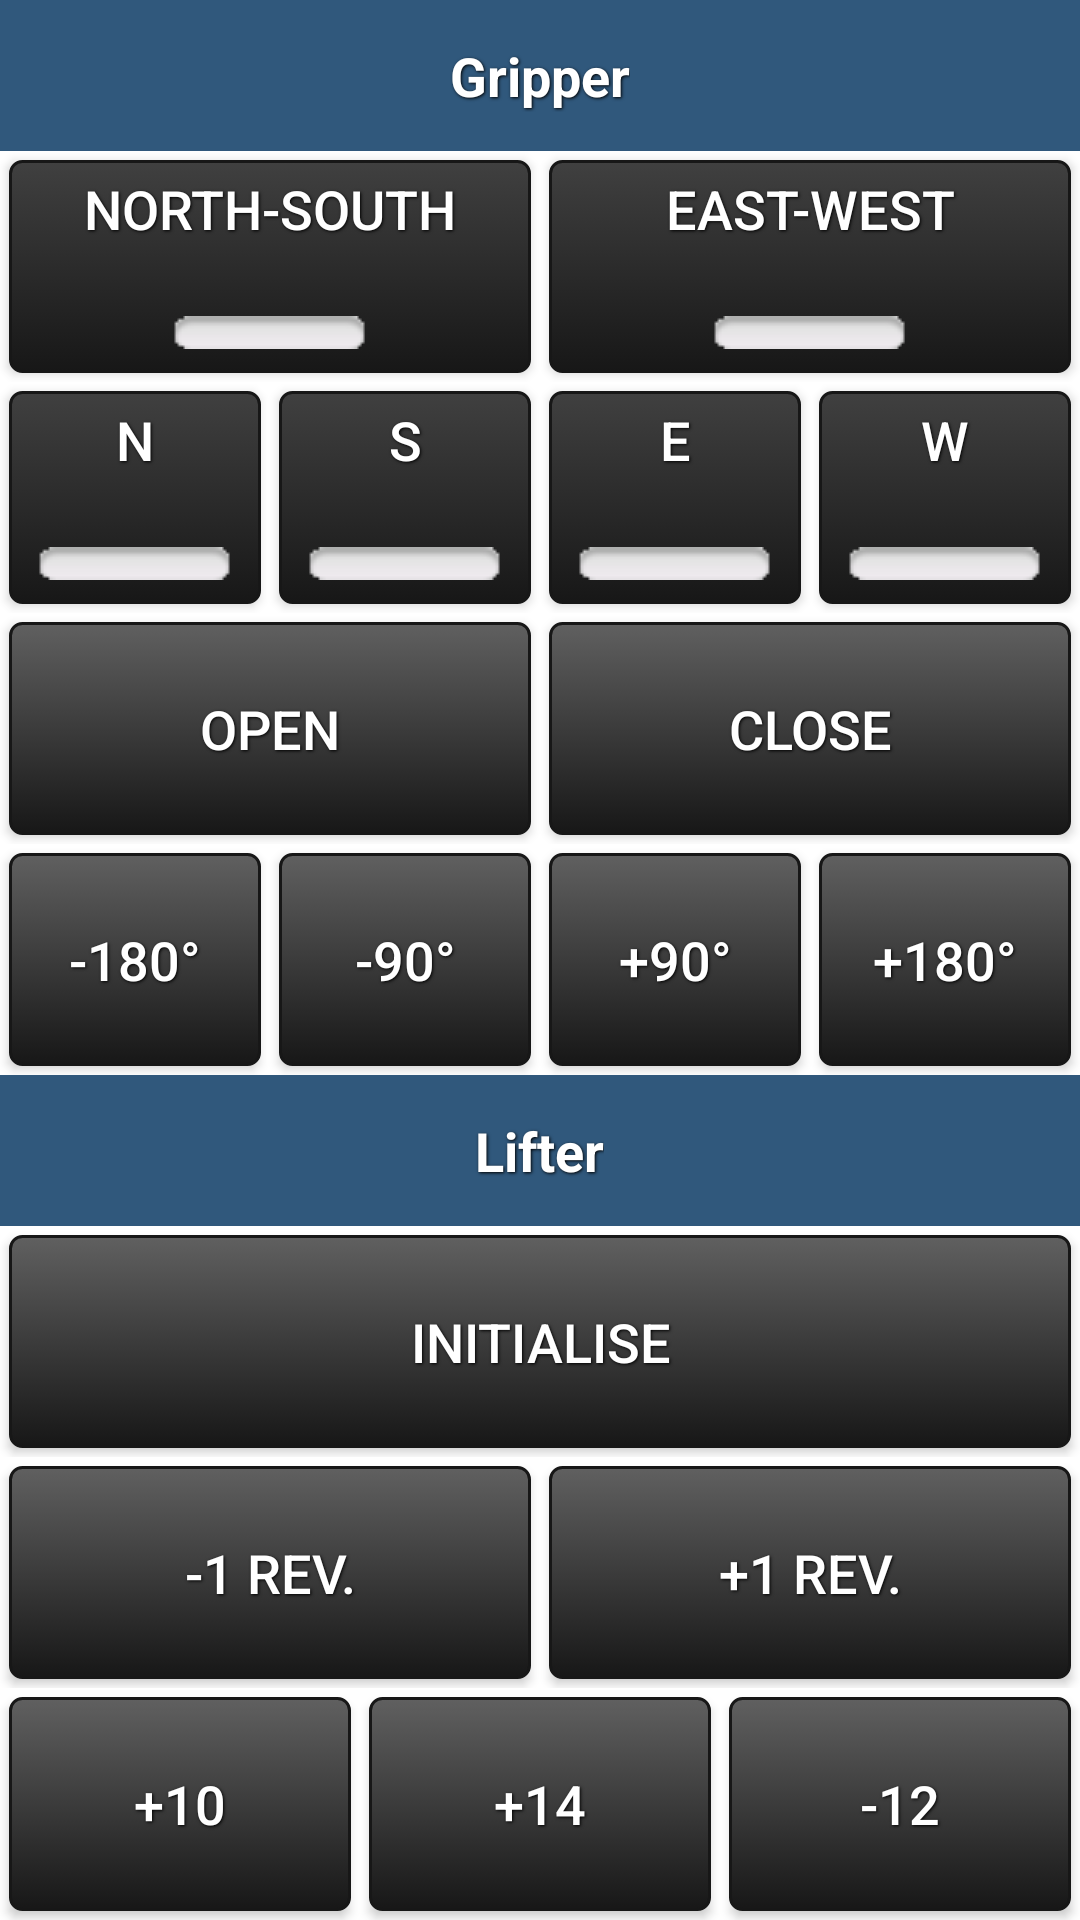

Here is an Android app screen rendered from its layout file. Give the layout XML and the strings, colors and styles it references.
<!-- AndroidManifest.xml: application theme Theme.NXTOpenCube -->
<!-- res/layout/activity_manual.xml -->
<?xml version="1.0" encoding="utf-8"?>
<TableLayout xmlns:android="http://schemas.android.com/apk/res/android" android:orientation="vertical" android:id="@+id/tableLayoutManu" android:layout_width="match_parent" android:layout_height="match_parent">
    <TableRow android:gravity="center" android:layout_gravity="center" android:id="@+id/tableRowManu1" android:background="@drawable/customborder1" android:layout_height="wrap_content">
        <TextView android:textAppearance="?android:attr/textAppearanceLarge" android:layout_gravity="center" android:id="@+id/textViewManuGripper" android:layout_width="wrap_content" android:layout_height="wrap_content" android:text="@string/manu_gripper" style="@style/TitleText"/>
    </TableRow>
    <TableRow android:layout_gravity="center" android:id="@+id/tableRowManu2" android:layout_height="wrap_content" android:layout_weight="1">
        <ToggleButton android:gravity="top|center_horizontal" android:layout_gravity="top|center_horizontal" android:id="@+id/toggleButtonNS" android:background="@drawable/customtogglebutton1" android:layout_width="0dp" android:layout_height="match_parent" android:textOn="@string/manu_ns" android:textOff="@string/manu_ns" android:layout_weight="1" style="@style/ToggleButtonText"/>
        <ToggleButton android:gravity="top|center_horizontal" android:layout_gravity="top|center_horizontal" android:id="@+id/toggleButtonEW" android:background="@drawable/customtogglebutton1" android:layout_width="0dp" android:layout_height="match_parent" android:textOn="@string/manu_ew" android:textOff="@string/manu_ew" android:layout_weight="1" style="@style/ToggleButtonText"/>
    </TableRow>
    <TableRow android:layout_gravity="center" android:id="@+id/tableRowManu3" android:layout_height="wrap_content" android:layout_weight="1">
        <ToggleButton android:gravity="top|center_horizontal" android:layout_gravity="top|center_horizontal" android:id="@+id/toggleButtonN" android:background="@drawable/customtogglebutton1" android:layout_width="0dp" android:layout_height="match_parent" android:textOn="@string/manu_n" android:textOff="@string/manu_n" android:layout_weight="1" style="@style/ToggleButtonText"/>
        <ToggleButton android:gravity="top|center_horizontal" android:layout_gravity="top|center_horizontal" android:id="@+id/toggleButtonS" android:background="@drawable/customtogglebutton1" android:layout_width="0dp" android:layout_height="match_parent" android:textOn="@string/manu_s" android:textOff="@string/manu_s" android:layout_weight="1" style="@style/ToggleButtonText"/>
        <ToggleButton android:gravity="top|center_horizontal" android:layout_gravity="top|center_horizontal" android:id="@+id/toggleButtonE" android:background="@drawable/customtogglebutton1" android:layout_width="0dp" android:layout_height="match_parent" android:textOn="@string/manu_e" android:textOff="@string/manu_e" android:layout_weight="1" style="@style/ToggleButtonText"/>
        <ToggleButton android:gravity="top|center_horizontal" android:layout_gravity="top|center_horizontal" android:id="@+id/toggleButtonW" android:background="@drawable/customtogglebutton1" android:layout_width="0dp" android:layout_height="match_parent" android:textOn="@string/manu_w" android:textOff="@string/manu_w" android:layout_weight="1" style="@style/ToggleButtonText"/>
    </TableRow>
    <TableRow android:layout_gravity="center" android:id="@+id/tableRowManu4" android:layout_height="wrap_content" android:layout_weight="1">
        <Button android:layout_gravity="center" android:id="@+id/buttonOpen" android:tag="OPEN" android:background="@drawable/custombutton1" android:layout_width="0dp" android:layout_height="match_parent" android:text="@string/manu_open" android:layout_weight="1" style="@style/ButtonText"/>
        <Button android:layout_gravity="center" android:id="@+id/buttonClose" android:tag="CLOSE" android:background="@drawable/custombutton1" android:layout_width="0dp" android:layout_height="match_parent" android:text="@string/manu_close" android:layout_weight="1" style="@style/ButtonText"/>
    </TableRow>
    <TableRow android:layout_gravity="center" android:id="@+id/tableRowManu5" android:layout_height="wrap_content" android:layout_weight="1">
        <Button android:layout_gravity="center" android:id="@+id/buttonMinusZwei" android:tag="-2" android:background="@drawable/custombutton1" android:layout_width="0dp" android:layout_height="match_parent" android:text="@string/manu_minuszwei" android:layout_weight="1" style="@style/ButtonText"/>
        <Button android:layout_gravity="center" android:id="@+id/buttonMinusEins" android:tag="-1" android:background="@drawable/custombutton1" android:layout_width="0dp" android:layout_height="match_parent" android:text="@string/manu_minuseins" android:layout_weight="1" style="@style/ButtonText"/>
        <Button android:layout_gravity="center" android:id="@+id/buttonEins" android:tag="1" android:background="@drawable/custombutton1" android:layout_width="0dp" android:layout_height="match_parent" android:text="@string/manu_eins" android:layout_weight="1" style="@style/ButtonText"/>
        <Button android:layout_gravity="center" android:id="@+id/buttonZwei" android:tag="2" android:background="@drawable/custombutton1" android:layout_width="0dp" android:layout_height="match_parent" android:text="@string/manu_zwei" android:layout_weight="1" style="@style/ButtonText"/>
    </TableRow>
    <TableRow android:gravity="center" android:layout_gravity="center" android:id="@+id/tableRowManu6" android:background="@drawable/customborder1" android:layout_height="wrap_content">
        <TextView android:textAppearance="?android:attr/textAppearanceLarge" android:layout_gravity="center" android:id="@+id/textViewManuLifter" android:layout_width="wrap_content" android:layout_height="wrap_content" android:text="@string/manu_lifter" style="@style/TitleText"/>
    </TableRow>
    <TableRow android:gravity="center" android:layout_gravity="center" android:id="@+id/tableRowManu7" android:layout_height="wrap_content" android:layout_weight="1">
        <Button android:layout_gravity="center" android:id="@+id/buttonLifterInit" android:tag="LIFTERINIT()" android:background="@drawable/custombutton1" android:layout_width="0dp" android:layout_height="match_parent" android:text="@string/manu_lifterinit" android:layout_weight="1" style="@style/ButtonText"/>
    </TableRow>
    <TableRow android:gravity="center" android:layout_gravity="center" android:id="@+id/tableRowManu8" android:layout_height="wrap_content" android:layout_weight="1">
        <Button android:layout_gravity="center" android:id="@+id/buttonLifterMinusEins" android:tag="LIFT(-1) " android:background="@drawable/custombutton1" android:layout_width="0dp" android:layout_height="match_parent" android:text="@string/manu_liftminuseins" android:layout_weight="1" style="@style/ButtonText"/>
        <Button android:layout_gravity="center" android:id="@+id/buttonLifterPlusEins" android:tag="LIFT(1)" android:background="@drawable/custombutton1" android:layout_width="0dp" android:layout_height="match_parent" android:text="@string/manu_liftpluseins" android:layout_weight="1" style="@style/ButtonText"/>
    </TableRow>
    <TableRow android:gravity="center" android:layout_gravity="center" android:id="@+id/tableRowManu9" android:layout_height="wrap_content" android:layout_weight="1">
        <Button android:layout_gravity="center" android:id="@+id/buttonLifterPlusZehn" android:tag="LIFT(10)" android:background="@drawable/custombutton1" android:layout_width="0dp" android:layout_height="match_parent" android:text="@string/manu_liftpluszehn" android:layout_weight="1" style="@style/ButtonText"/>
        <Button android:layout_gravity="center" android:id="@+id/buttonLifterPlusVierzehn" android:tag="LIFT(14)" android:background="@drawable/custombutton1" android:layout_width="0dp" android:layout_height="match_parent" android:text="@string/manu_liftplusvierzehn" android:layout_weight="1" style="@style/ButtonText"/>
        <Button android:layout_gravity="center" android:id="@+id/buttonLifterMinusZwoelf" android:tag="LIFT(-12)" android:background="@drawable/custombutton1" android:layout_width="0dp" android:layout_height="match_parent" android:text="@string/manu_liftminuszwoelf" android:layout_weight="1" style="@style/ButtonText"/>
    </TableRow>
</TableLayout>
<!-- resources referenced by this layout -->
<resources>
  <!-- drawable customborder1 (drawable) -->
  <?xml version="1.0" encoding="utf-8"?>
  <shape xmlns:android="http://schemas.android.com/apk/res/android" android:shape="rectangle">
      <padding android:left="10dp" android:top="10dp" android:right="10dp" android:bottom="10dp"/>
      <solid android:color="#30587c"/>
  </shape>
  <string name="manu_close">Close</string>
  <string name="manu_e">E</string>
  <string name="manu_eins">+90°</string>
  <string name="manu_ew">East-West</string>
  <string name="manu_gripper">Gripper</string>
  <string name="manu_lifter">Lifter</string>
  <string name="manu_lifterinit">Initialise</string>
  <string name="manu_liftminuseins">-1 rev.</string>
  <string name="manu_liftminuszwoelf">-12</string>
  <string name="manu_liftpluseins">+1 rev.</string>
  <string name="manu_liftplusvierzehn">+14</string>
  <string name="manu_liftpluszehn">+10</string>
  <string name="manu_minuseins">-90°</string>
  <string name="manu_minuszwei">-180°</string>
  <string name="manu_n">N</string>
  <string name="manu_ns">North-South</string>
  <string name="manu_open">Open</string>
  <string name="manu_s">S</string>
  <string name="manu_w">W</string>
  <string name="manu_zwei">+180°</string>
  <style name="ButtonText">
          <item name="android:textSize">18sp</item>
          <item name="android:textStyle">normal</item>
          <item name="android:textColor">#ffffff</item>
          <item name="android:gravity">center</item>
          <item name="android:layout_width">match_parent</item>
          <item name="android:layout_height">wrap_content</item>
          <item name="android:layout_margin">3dp</item>
          <item name="android:shadowColor">#000000</item>
          <item name="android:shadowDx">1</item>
          <item name="android:shadowDy">1</item>
          <item name="android:shadowRadius">2</item>
      </style>
  <style name="TitleText">
          <item name="android:textSize">18sp</item>
          <item name="android:textStyle">bold</item>
          <item name="android:textColor">#ffffff</item>
          <item name="android:gravity">center</item>
          <item name="android:layout_width">match_parent</item>
          <item name="android:layout_height">wrap_content</item>
          <item name="android:layout_margin">3dp</item>
          <item name="android:shadowColor">#000000</item>
          <item name="android:shadowDx">1</item>
          <item name="android:shadowDy">1</item>
          <item name="android:shadowRadius">2</item>
      </style>
  <style name="ToggleButtonText">
          <item name="android:textSize">18sp</item>
          <item name="android:textStyle">normal</item>
          <item name="android:textColor">#ffffff</item>
          <item name="android:gravity">center</item>
          <item name="android:layout_width">match_parent</item>
          <item name="android:layout_height">wrap_content</item>
          <item name="android:layout_margin">3dp</item>
          <item name="android:shadowColor">#000000</item>
          <item name="android:shadowDx">1</item>
          <item name="android:shadowDy">1</item>
          <item name="android:shadowRadius">2</item>
      </style>
  <style name="Theme.NXTOpenCube" parent="Theme.MaterialComponents.DayNight.DarkActionBar">
          
          <item name="colorPrimary">#30587c</item>
          <item name="colorPrimaryVariant">@color/purple_700</item>
          <item name="colorOnPrimary">@color/white</item>
          
          <item name="colorSecondary">@color/teal_200</item>
          <item name="colorSecondaryVariant">@color/teal_700</item>
          <item name="colorOnSecondary">@color/black</item>
          
          <item name="android:statusBarColor" tools:targetApi="21">?attr/colorPrimaryVariant</item>
          
      </style>
  <!-- not gathered from this repository: default colours our renderer supplied (Android Studio template values) -->
  <color name="purple_700">#FF3700B3</color>
  <color name="teal_200">#FF03DAC5</color>
  <color name="teal_700">#FF018786</color>
  <color name="black">#FF000000</color>
  <color name="white">#FFFFFFFF</color>
</resources>
